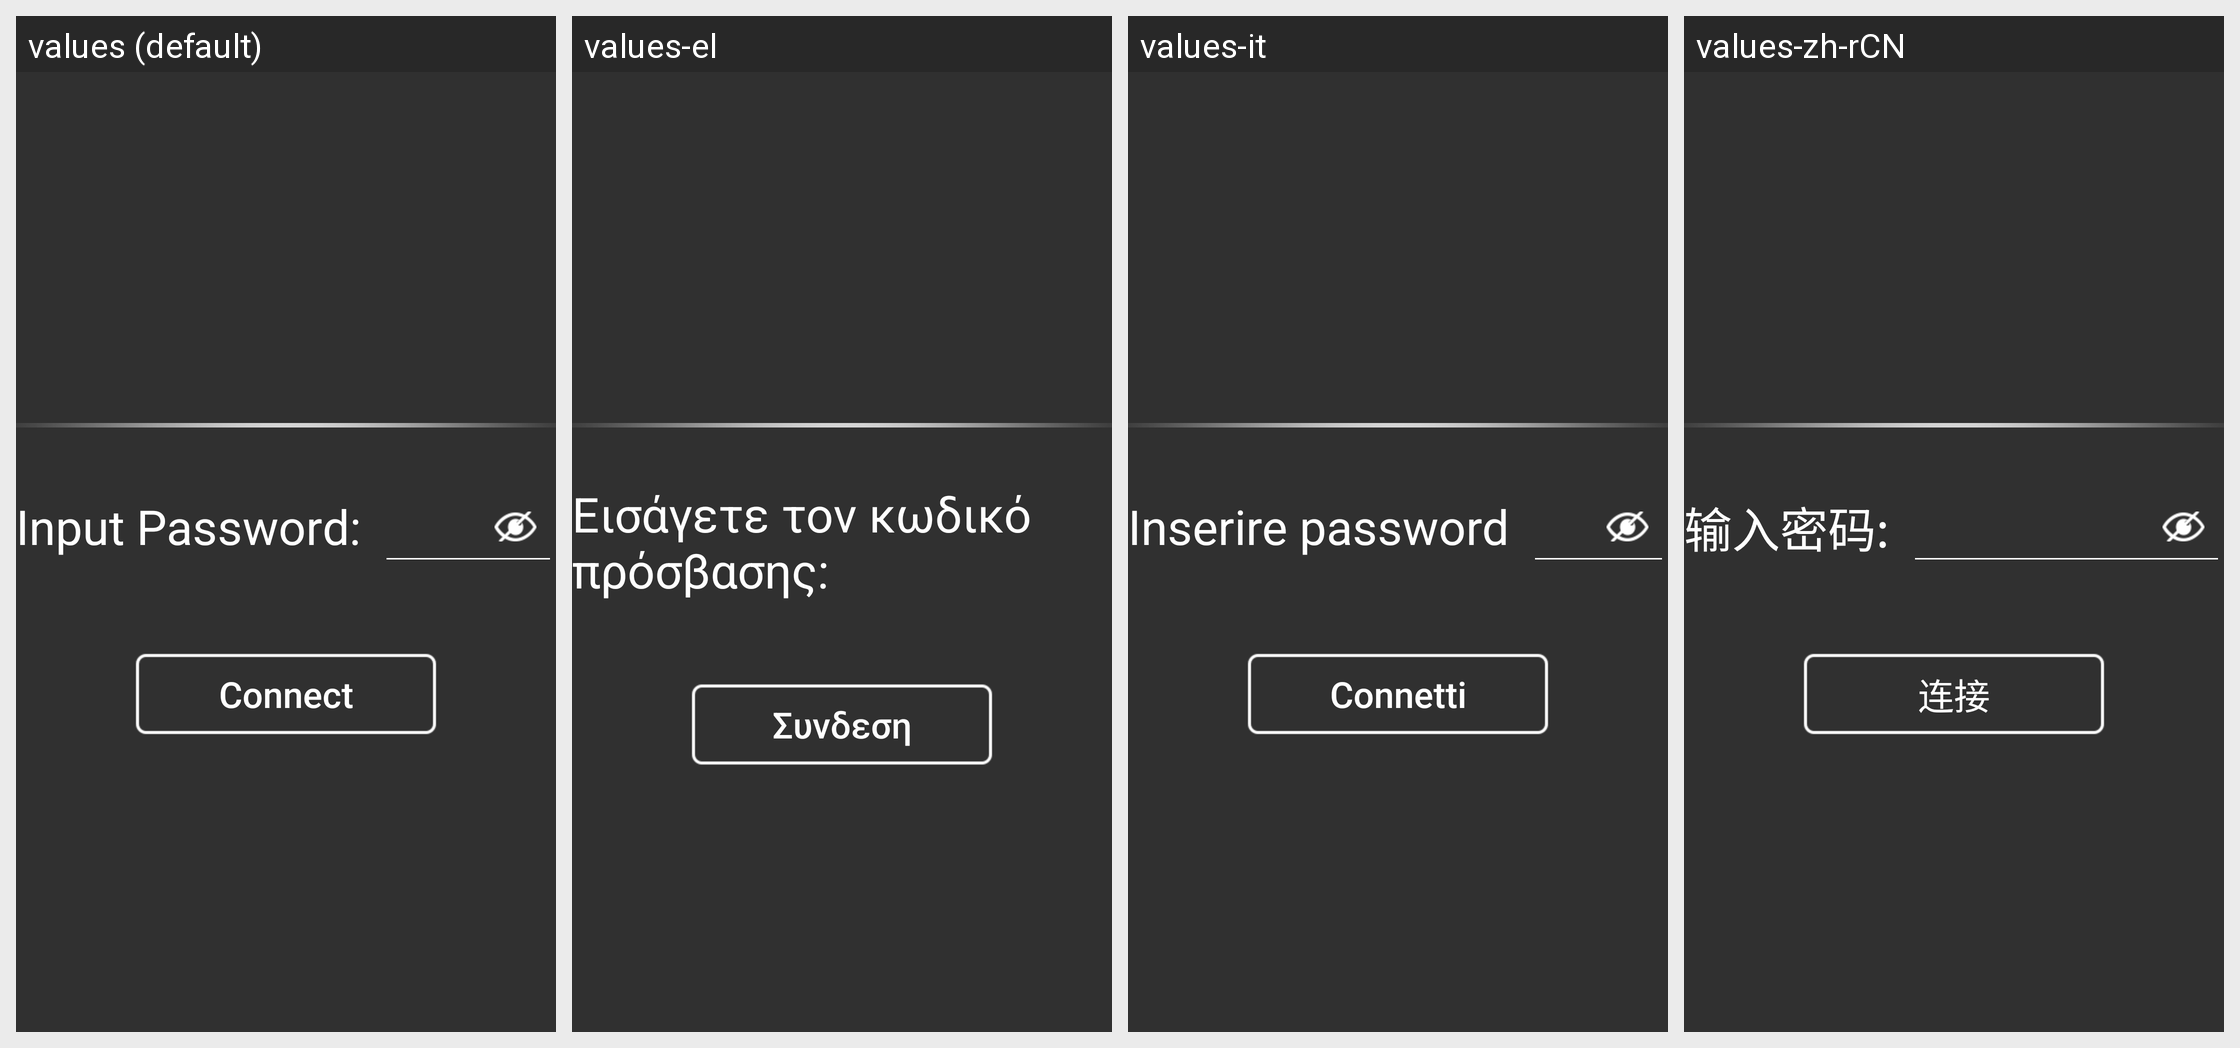

Translations of the strings shown on this Android screen, per locale in the grid:
Android screen res/layout/fragment_wifi_connect.xml rendered under 4 locales, left to right: values (default), values-el, values-it, values-zh-rCN. Device: Nexus 5 (rendered at 1080×1920; each locale shown at half size, 540×960, under a caption strip naming it); theme AppTheme.
Other locales in the repository, not shown: values-ar, values-bg, values-de, values-es-rES, values-fa, values-fr, values-hr, values-iw, values-ka, values-mk, values-mn, values-pt, values-ru-rRU, values-sl, values-sq, values-sr-rME, values-sr-rRS, values-tr, values-uk, values-uz.
Strings drawn on this screen, with the default value and each locale's value (text and hints the layout hard-codes, and strings that could not be matched under every locale, appear in the picture but are not listed):

title_password
  values: Input Password:
  values-el: Εισάγετε τον κωδικό πρόσβασης:
  values-it: Inserire password
  values-zh-rCN: 输入密码:

network_connect
  values: Connect
  values-el: Συνδεση
  values-it: Connetti
  values-zh-rCN: 连接
